Run: headless pygame with SDL's dummy video driver; simulated clock (each Clock.tick advances the game by its frame time, no real sleeping); random seed 0; keys injected as events and as key.get_pressed() state; no mouse input.
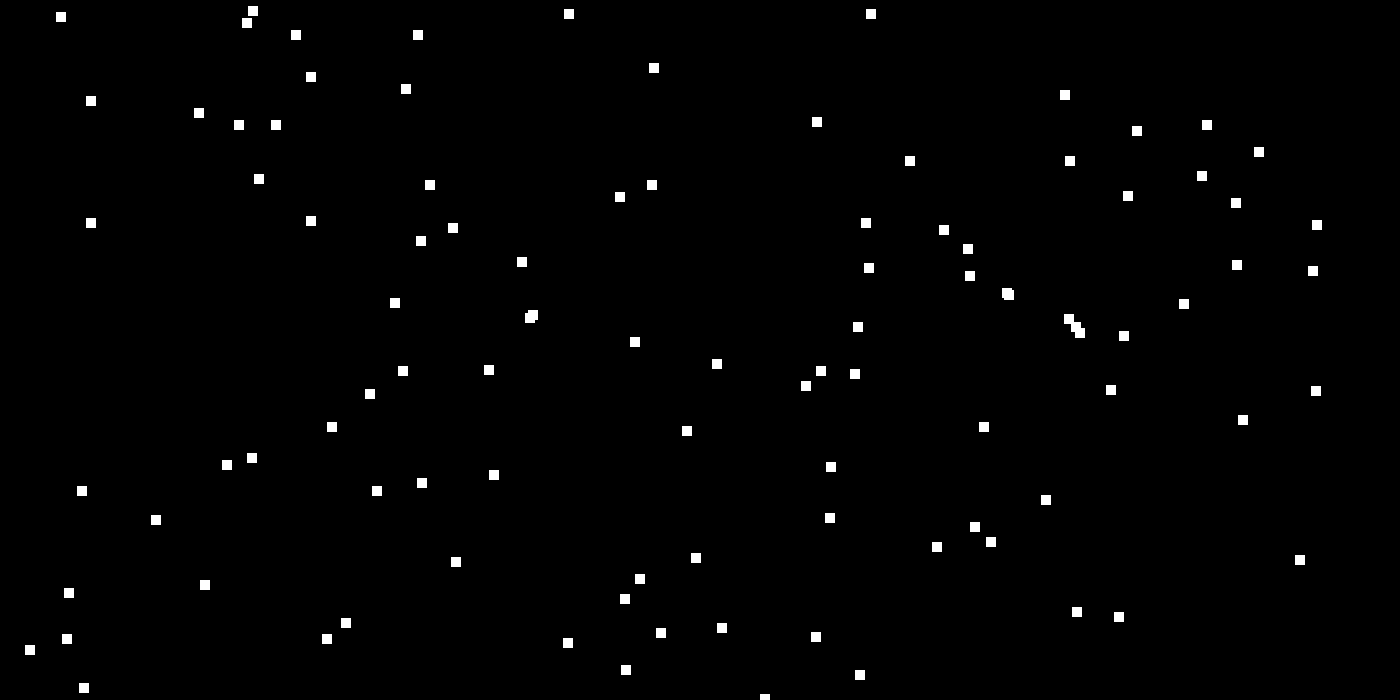
Frame 1 of 4 · flips 1–60 · no input
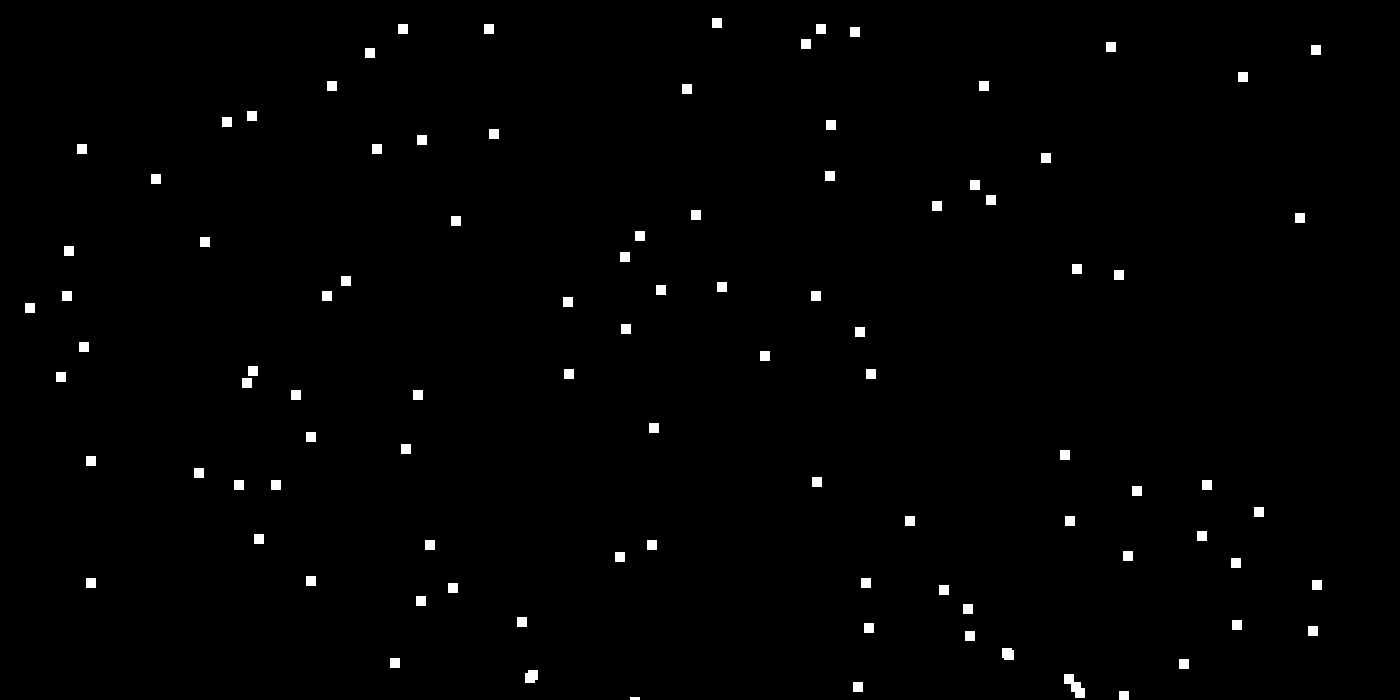
Frame 2 of 4 · flips 61–180 · tapped SPACE, RETURN · held RIGHT (→), D
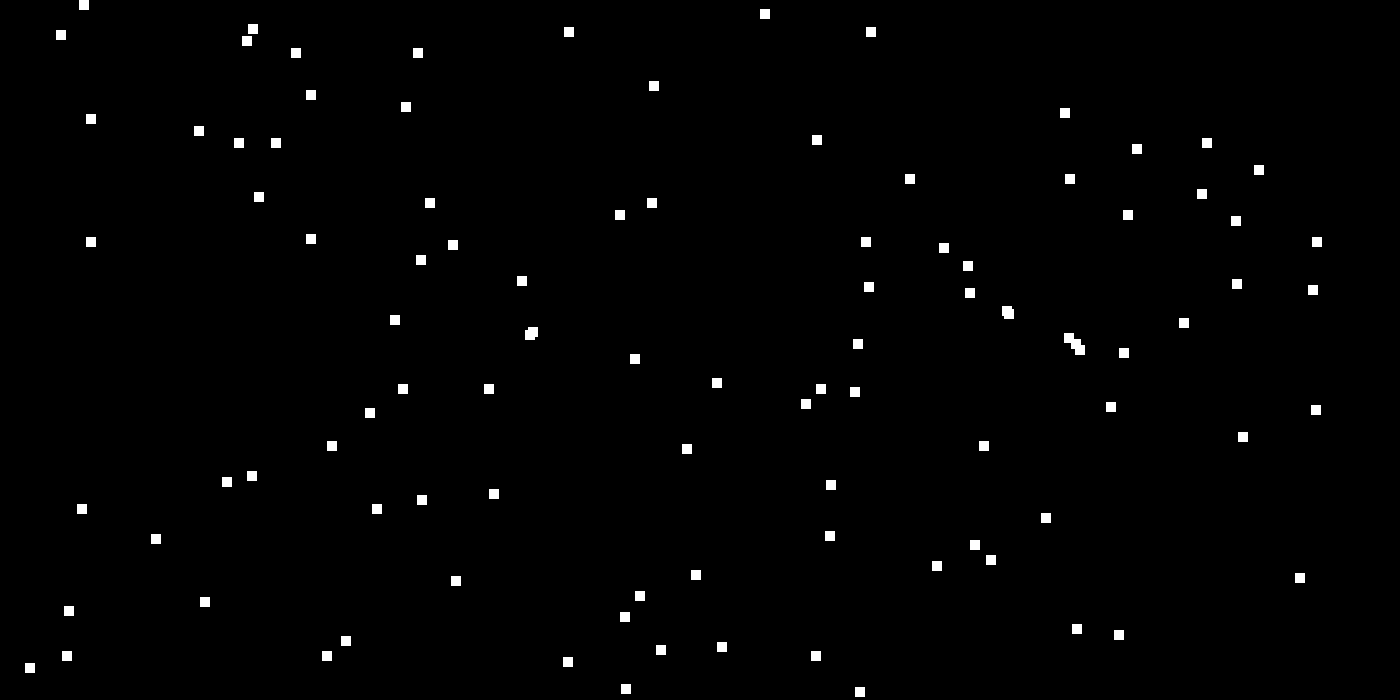
Frame 3 of 4 · flips 181–300 · held DOWN (↓), S
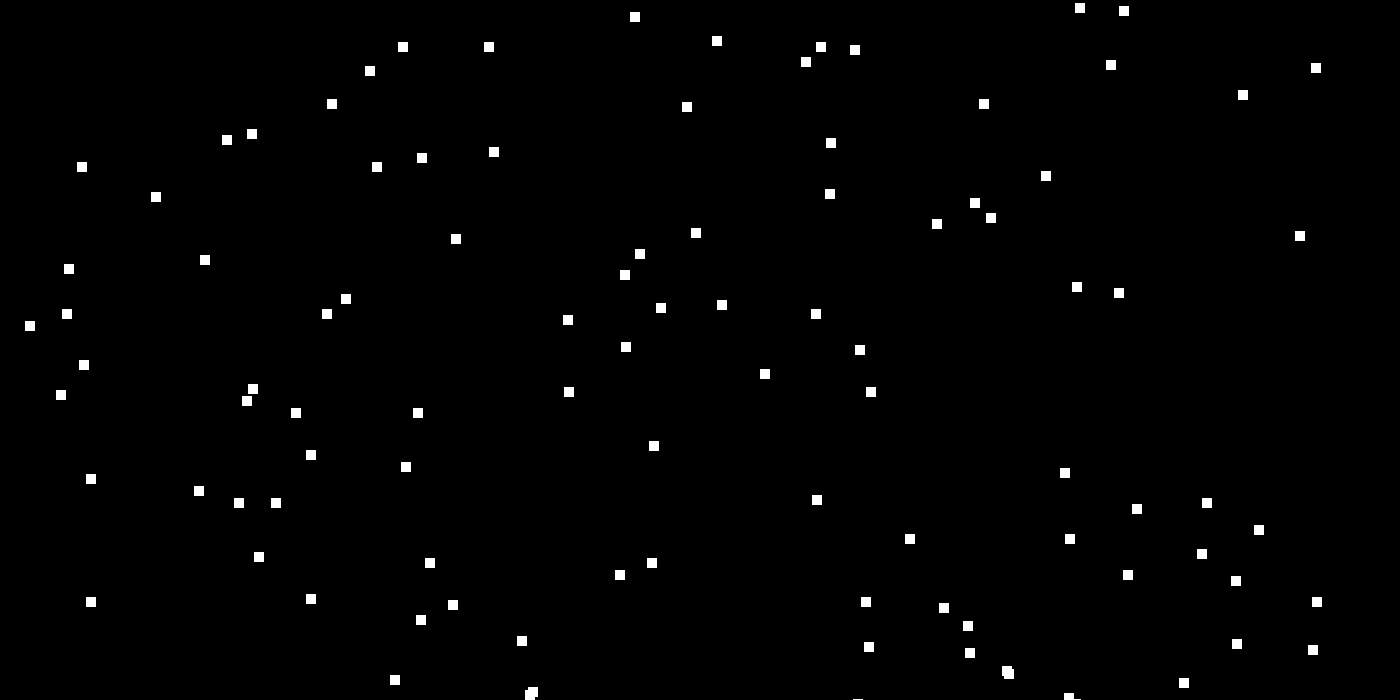
Frame 4 of 4 · flips 301–420 · held LEFT (←), A, UP (↑), W

The pygame program that drew these frames:

import pygame
import math
import random
# -- Global Constants


# -- Colours
BLACK = (0,0,0)
WHITE = (255,255,255)
BLUE = (50,50,255)
YELLOW = (255,255,0)
RANDCOLOR = (random.randrange(0, 240), random.randrange(0, 240), random.randrange(0, 240))

snow_list = []

# -- initialise PyGame
pygame.init()


# -- Blank Screen
screen_width = 1400
screen_height = 700
screen = pygame.display.set_mode([screen_width, screen_height])
# -- title of new window/screen
pygame.display.set_caption("my window")
# -- exit game flag set to false
done = False
# -- Manages how fast screen refreshes
clock = pygame.time.Clock()

# Define the class Ball
class Snow(pygame.sprite.Sprite):
    # Constructor function to define initial state of a ball object
    def __init__(self, x, y, col, x_speed, y_speed, width, length):

        # Call the parent class (Sprite) constructor
        super().__init__()

        
        # Create an image of the block, and fill it with a color.
        # This could also be an image loaded from the disk.
        self.image = pygame.Surface([width, length])
        self.image.fill(WHITE)
 
        # Fetch the rectangle object that has the dimensions of the image
        # image.
        # Update the position of this object by setting the values
        # of rect.x and rect.y
        self.rect = self.image.get_rect()
        # --- Class Attributes ---
        # Ball position
        self.rect.x = x
        self.rect.y = y

        # Ball's vector
        self.change_x = x_speed
        self.change_y = y_speed

        # Ball Size
        #self.size = (10,10)

        # Ball colour
        #self.color = col


    
    def update(self):
        self.rect.y = self.rect.y +3

        if self.rect.y>700:
            self.rect.y = 0 
       
        
           
                    

            #enddef

# This is a list of every sprite. 
# All blocks and the player block as well.
all_sprites_list = pygame.sprite.Group()

for count in range(0, 100):
    xrand = random.randrange(0, screen_width - 10)
    yrand = random.randrange(0, screen_height)
    x_speedrand = random.randrange(1, 10)
    y_speedrand = random.randrange(1, 10)
    screen_width_rand = random.randrange(0, 1400)
    screen_length_rand = random.randrange(1, 700)
    colour = (random.randrange(0, 240), random.randrange(0, 240), random.randrange(0, 240))
    theSnow = Snow(xrand, yrand, colour, x_speedrand, y_speedrand, 10,10)
    snow_list.append(theSnow)
    all_sprites_list.add(theSnow)




### -- Game Loop
while not done:
    # -- user input and controls
    for event in pygame.event.get():
       if event.type == pygame.QUIT:
           done = True
       #ENDIF
    #NEXT EVENT
    # -- Game logic goes after this comment

   
   



    # -- screen background is BLACK
    screen.fill (BLACK)
    # -- Draw here
    all_sprites_list.draw(screen)
    all_sprites_list.update()
    
    # -- flip display to reveal new position of objects
    pygame.display.flip()
    # - the clock tics over
    clock.tick(144)
# End While - End of game loop
pygame.quit()
           
           
